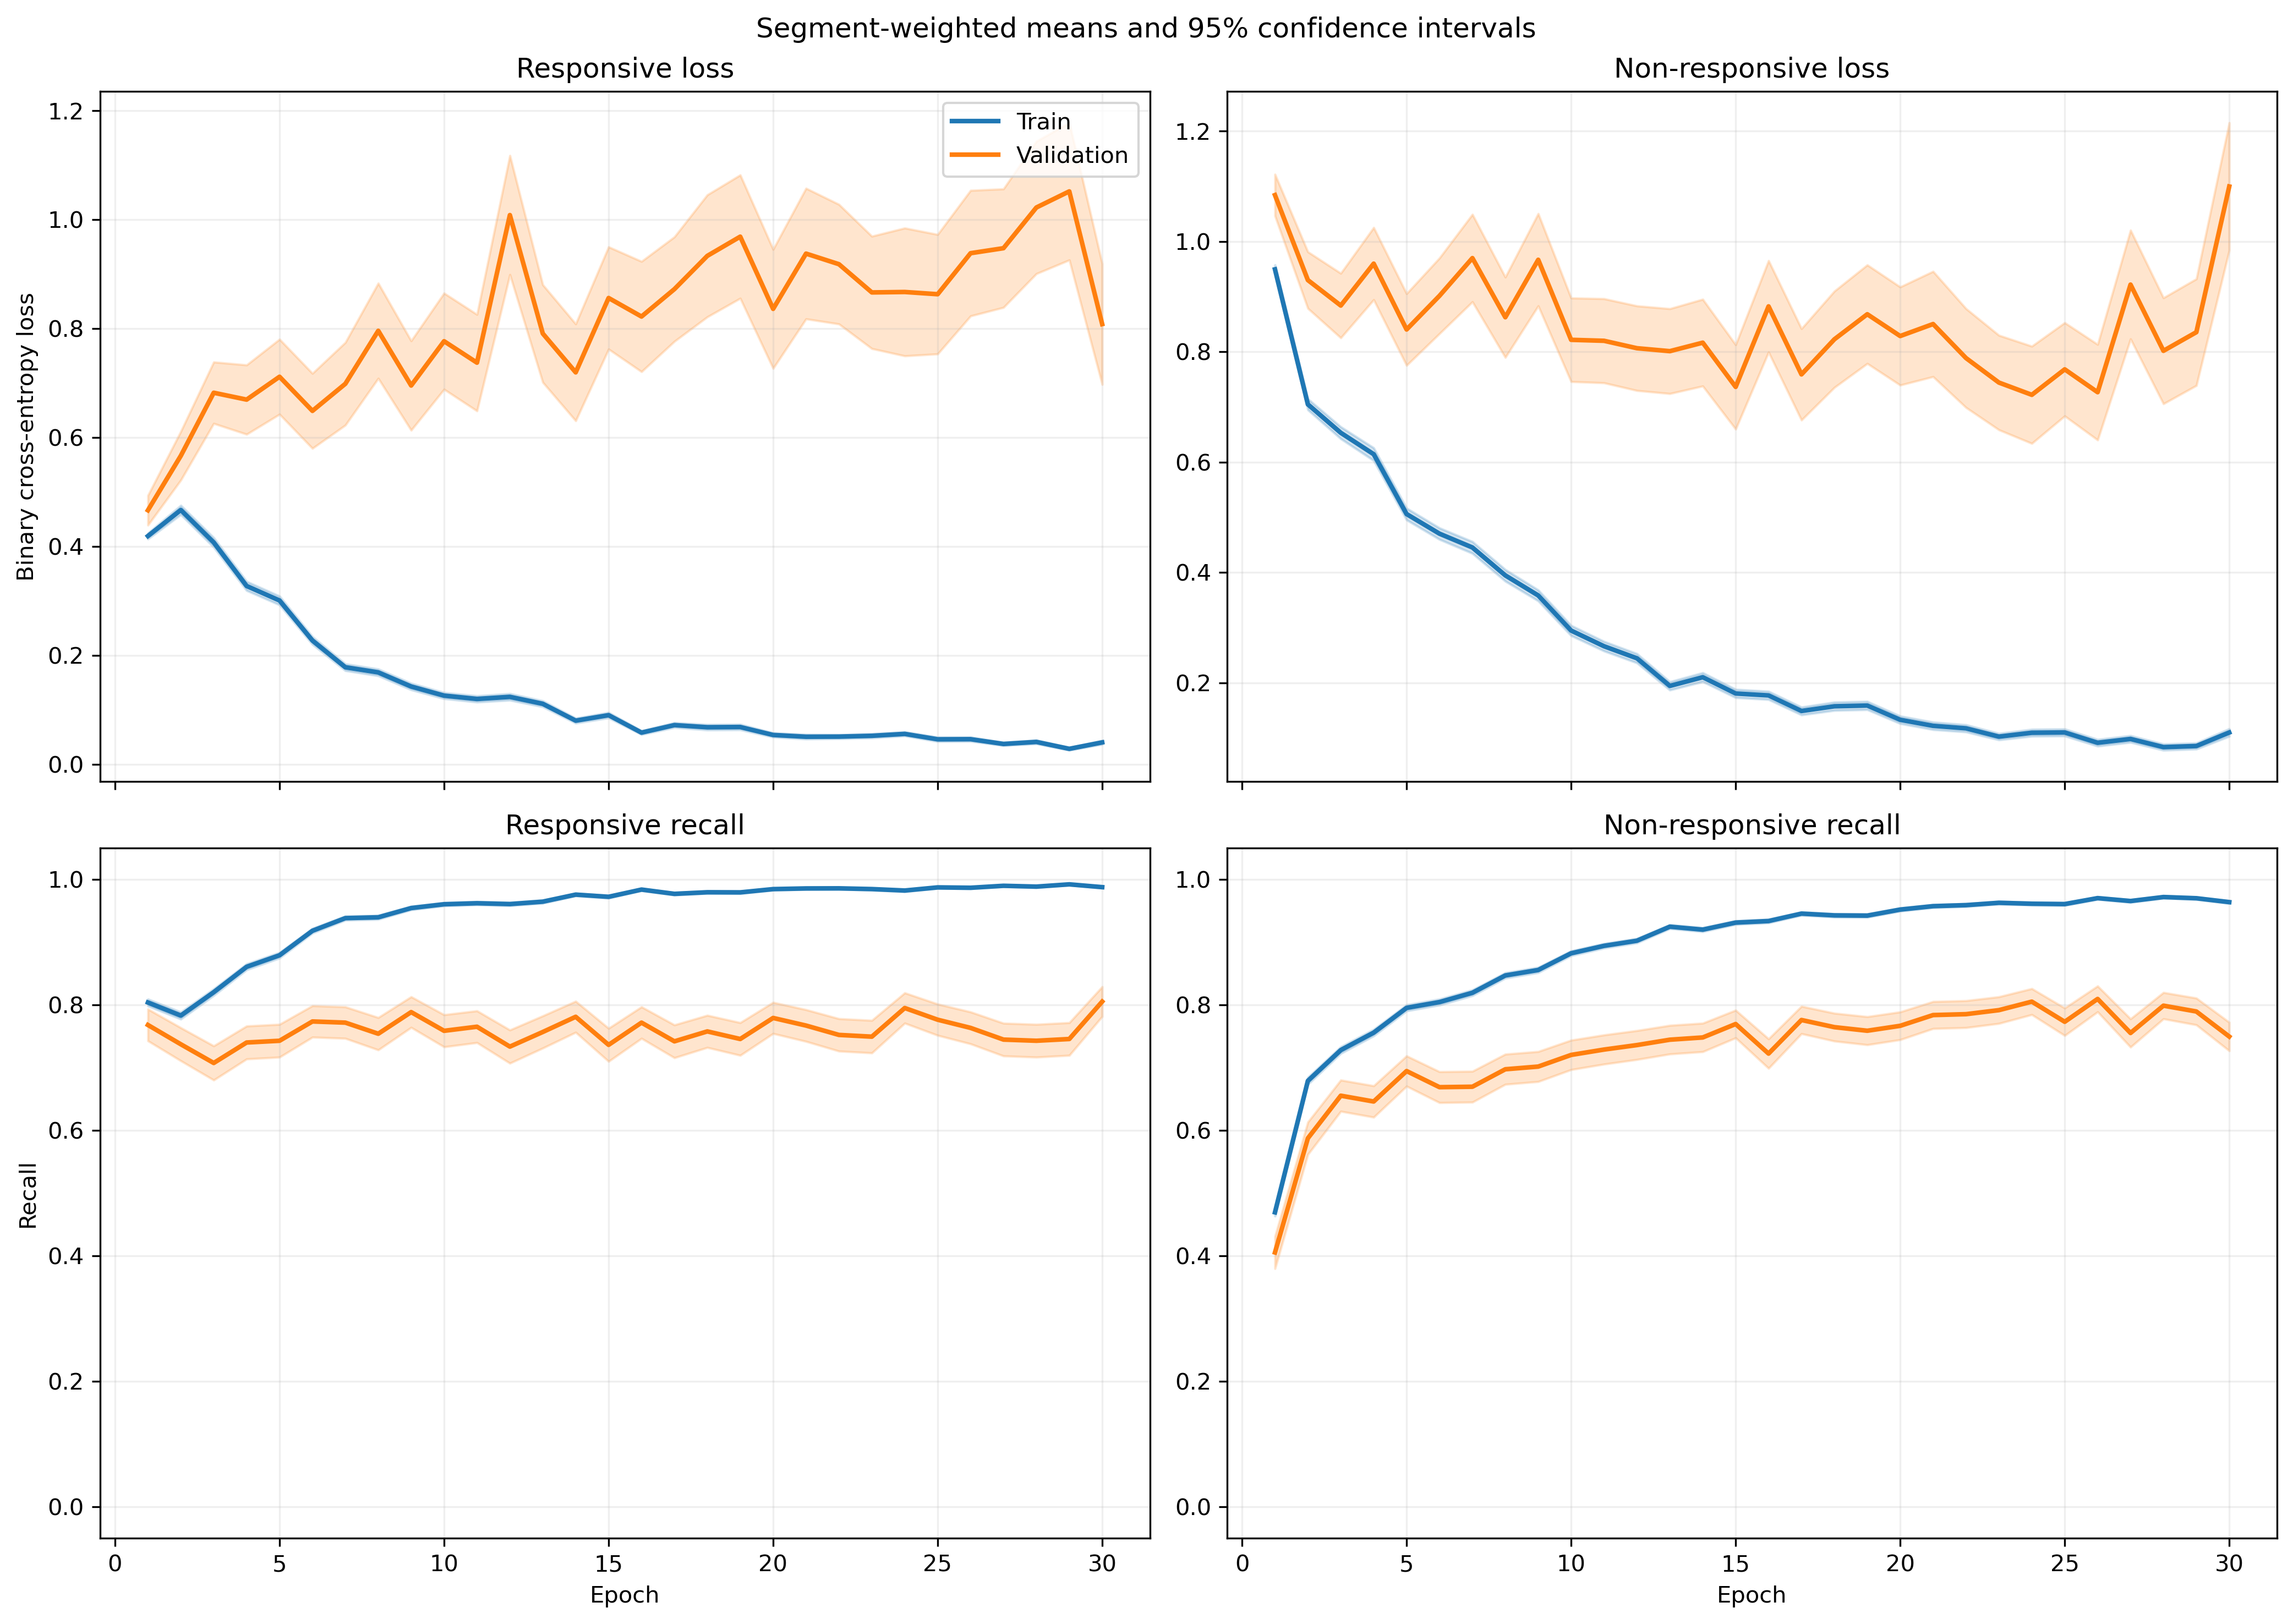

The table this chart was drawn from, first rows:
fold, epoch, split, r_loss, r_loss_count, r_loss_sum, r_loss_sum_sq, r_recall, r_recall_count, r_recall_sum, r_recall_sum_sq, nr_loss, nr_loss_count, nr_loss_sum, nr_loss_sum_sq, nr_recall, nr_recall_count, nr_recall_sum, nr_recall_sum_sq
1, 1, train, 0.4597, 1063, 488.7, 411, 0.7827, 1063, 832.0, 832.0, 0.8646, 1401, 1211, 1616, 0.5168, 1401, 724.0, 724.0
1, 1, validation, 0.1202, 10, 1.202, 0.1906, 1.0, 10, 10.0, 10.0, , 0, 0.0, 0.0, , 0, 0.0, 0.0
1, 2, train, 0.4461, 1063, 474.2, 571, 0.825, 1063, 877.0, 877.0, 0.5999, 1401, 840.4, 1202, 0.7102, 1401, 995.0, 995.0
1, 2, validation, 0.1342, 10, 1.342, 0.2344, 1.0, 10, 10.0, 10.0, , 0, 0.0, 0.0, , 0, 0.0, 0.0
1, 3, train, 0.3468, 1063, 368.7, 491.6, 0.8495, 1063, 903.0, 903.0, 0.6881, 1401, 964.1, 1893, 0.7152, 1401, 1002, 1002
1, 3, validation, 0.06936, 10, 0.6936, 0.07512, 1.0, 10, 10.0, 10.0, , 0, 0.0, 0.0, , 0, 0.0, 0.0
1, 4, train, 0.2328, 1063, 247.5, 217.3, 0.905, 1063, 962.0, 962.0, 0.6643, 1401, 930.7, 1708, 0.7181, 1401, 1006, 1006
1, 4, validation, 0.07496, 10, 0.7496, 0.08335, 1.0, 10, 10.0, 10.0, , 0, 0.0, 0.0, , 0, 0.0, 0.0
1, 5, train, 0.221, 1063, 235, 177.5, 0.9229, 1063, 981.0, 981.0, 0.5394, 1401, 755.7, 1279, 0.763, 1401, 1069, 1069
1, 5, validation, 0.06711, 10, 0.6711, 0.08559, 1.0, 10, 10.0, 10.0, , 0, 0.0, 0.0, , 0, 0.0, 0.0
1, 6, train, 0.2334, 1063, 248.1, 371.2, 0.92, 1063, 978.0, 978.0, 0.3969, 1401, 556.1, 1168, 0.8301, 1401, 1163, 1163
1, 6, validation, 0.03476, 10, 0.3476, 0.01693, 1.0, 10, 10.0, 10.0, , 0, 0.0, 0.0, , 0, 0.0, 0.0
1, 7, train, 0.1429, 1063, 151.9, 145.5, 0.9652, 1063, 1026, 1026, 0.4052, 1401, 567.6, 1119, 0.8194, 1401, 1148, 1148
1, 7, validation, 0.03648, 10, 0.3648, 0.01756, 1.0, 10, 10.0, 10.0, , 0, 0.0, 0.0, , 0, 0.0, 0.0
1, 8, train, 0.1586, 1063, 168.6, 244.5, 0.9473, 1063, 1007, 1007, 0.3234, 1401, 453.1, 1059, 0.8708, 1401, 1220, 1220
1, 8, validation, 0.01898, 10, 0.1898, 0.005116, 1.0, 10, 10.0, 10.0, , 0, 0.0, 0.0, , 0, 0.0, 0.0
1, 9, train, 0.09682, 1063, 102.9, 94.63, 0.9727, 1063, 1034, 1034, 0.2902, 1401, 406.6, 825.5, 0.8772, 1401, 1229, 1229
1, 9, validation, 0.05054, 10, 0.5054, 0.04682, 1.0, 10, 10.0, 10.0, , 0, 0.0, 0.0, , 0, 0.0, 0.0
1, 10, train, 0.09883, 1063, 105.1, 94.26, 0.9737, 1063, 1035, 1035, 0.2797, 1401, 391.9, 765.4, 0.8765, 1401, 1228, 1228
1, 10, validation, 0.01753, 10, 0.1753, 0.004477, 1.0, 10, 10.0, 10.0, , 0, 0.0, 0.0, , 0, 0.0, 0.0
1, 11, train, 0.07167, 1063, 76.19, 76.22, 0.9774, 1063, 1039, 1039, 0.2878, 1401, 403.2, 962.6, 0.8887, 1401, 1245, 1245
1, 11, validation, 0.01084, 10, 0.1084, 0.001716, 1.0, 10, 10.0, 10.0, , 0, 0.0, 0.0, , 0, 0.0, 0.0
1, 12, train, 0.08938, 1063, 95.01, 107.5, 0.9746, 1063, 1036, 1036, 0.1875, 1401, 262.7, 579.9, 0.9258, 1401, 1297, 1297
1, 12, validation, 0.01258, 10, 0.1258, 0.00223, 1.0, 10, 10.0, 10.0, , 0, 0.0, 0.0, , 0, 0.0, 0.0
1, 13, train, 0.06691, 1063, 71.12, 105.2, 0.9765, 1063, 1038, 1038, 0.1805, 1401, 252.9, 711.2, 0.9386, 1401, 1315, 1315
1, 13, validation, 0.007091, 10, 0.07091, 0.0006698, 1.0, 10, 10.0, 10.0, , 0, 0.0, 0.0, , 0, 0.0, 0.0
1, 14, train, 0.03458, 1063, 36.76, 41.08, 0.9934, 1063, 1056, 1056, 0.3667, 1401, 513.8, 1441, 0.8637, 1401, 1210, 1210
1, 14, validation, 0.004306, 10, 0.04306, 0.0002155, 1.0, 10, 10.0, 10.0, , 0, 0.0, 0.0, , 0, 0.0, 0.0
1, 15, train, 0.08899, 1063, 94.6, 157.3, 0.969, 1063, 1030, 1030, 0.2699, 1401, 378.1, 874.7, 0.8922, 1401, 1250, 1250
1, 15, validation, 0.0137, 10, 0.137, 0.003313, 1.0, 10, 10.0, 10.0, , 0, 0.0, 0.0, , 0, 0.0, 0.0
1, 16, train, 0.06799, 1063, 72.27, 76.86, 0.9755, 1063, 1037, 1037, 0.1231, 1401, 172.4, 373.5, 0.9586, 1401, 1343, 1343
1, 16, validation, 0.009006, 10, 0.09006, 0.0013, 1.0, 10, 10.0, 10.0, , 0, 0.0, 0.0, , 0, 0.0, 0.0
1, 17, train, 0.05506, 1063, 58.53, 126, 0.9859, 1063, 1048, 1048, 0.1387, 1401, 194.3, 524.7, 0.9493, 1401, 1330, 1330
1, 17, validation, 0.004237, 10, 0.04237, 0.0003269, 1.0, 10, 10.0, 10.0, , 0, 0.0, 0.0, , 0, 0.0, 0.0
1, 18, train, 0.02027, 1063, 21.54, 12.8, 0.9972, 1063, 1060, 1060, 0.265, 1401, 371.2, 919.4, 0.9008, 1401, 1262, 1262
1, 18, validation, 0.00369, 10, 0.0369, 0.0001726, 1.0, 10, 10.0, 10.0, , 0, 0.0, 0.0, , 0, 0.0, 0.0
1, 19, train, 0.01686, 1063, 17.93, 17.75, 0.9972, 1063, 1060, 1060, 0.2562, 1401, 358.9, 1036, 0.9072, 1401, 1271, 1271
1, 19, validation, 0.002513, 10, 0.02513, 9.656557494963636e-05, 1.0, 10, 10.0, 10.0, , 0, 0.0, 0.0, , 0, 0.0, 0.0
1, 20, train, 0.02683, 1063, 28.52, 16.97, 0.9934, 1063, 1056, 1056, 0.1281, 1401, 179.5, 405.7, 0.9507, 1401, 1332, 1332
1, 20, validation, 0.008006, 10, 0.08006, 0.001205, 1.0, 10, 10.0, 10.0, , 0, 0.0, 0.0, , 0, 0.0, 0.0
1, 21, train, 0.03105, 1063, 33.01, 32.61, 0.9906, 1063, 1053, 1053, 0.1076, 1401, 150.8, 393.4, 0.9615, 1401, 1347, 1347
1, 21, validation, 0.004706, 10, 0.04706, 0.0003687, 1.0, 10, 10.0, 10.0, , 0, 0.0, 0.0, , 0, 0.0, 0.0
1, 22, train, 0.08126, 1063, 86.38, 162.8, 0.969, 1063, 1030, 1030, 0.3264, 1401, 457.3, 1620, 0.9001, 1401, 1261, 1261
1, 22, validation, 0.02428, 10, 0.2428, 0.02157, 1.0, 10, 10.0, 10.0, , 0, 0.0, 0.0, , 0, 0.0, 0.0
1, 23, train, 0.02662, 1063, 28.29, 24.95, 0.9944, 1063, 1057, 1057, 0.1349, 1401, 189, 412.6, 0.9465, 1401, 1326, 1326
1, 23, validation, 0.004078, 10, 0.04078, 0.0004034, 1.0, 10, 10.0, 10.0, , 0, 0.0, 0.0, , 0, 0.0, 0.0
1, 24, train, 0.02989, 1063, 31.78, 24.77, 0.9906, 1063, 1053, 1053, 0.08091, 1401, 113.4, 273.2, 0.9729, 1401, 1363, 1363
1, 24, validation, 0.003628, 10, 0.03628, 0.0002483, 1.0, 10, 10.0, 10.0, , 0, 0.0, 0.0, , 0, 0.0, 0.0
1, 25, train, 0.03152, 1063, 33.51, 15.22, 0.9934, 1063, 1056, 1056, 0.08722, 1401, 122.2, 214, 0.9714, 1401, 1361, 1361
1, 25, validation, 0.005777, 10, 0.05777, 0.000605, 1.0, 10, 10.0, 10.0, , 0, 0.0, 0.0, , 0, 0.0, 0.0
1, 26, train, 0.02417, 1063, 25.69, 37.29, 0.9934, 1063, 1056, 1056, 0.09953, 1401, 139.4, 427.5, 0.9622, 1401, 1348, 1348
1, 26, validation, 0.001632, 10, 0.01632, 5.9289989167155e-05, 1.0, 10, 10.0, 10.0, , 0, 0.0, 0.0, , 0, 0.0, 0.0
1, 27, train, 0.022, 1063, 23.39, 22.5, 0.9925, 1063, 1055, 1055, 0.05956, 1401, 83.44, 211.4, 0.9779, 1401, 1370, 1370
1, 27, validation, 0.002876, 10, 0.02876, 0.000189, 1.0, 10, 10.0, 10.0, , 0, 0.0, 0.0, , 0, 0.0, 0.0
1, 28, train, 0.0395, 1063, 41.98, 46.65, 0.9878, 1063, 1050, 1050, 0.02391, 1401, 33.5, 74.53, 0.9936, 1401, 1392, 1392
1, 28, validation, 0.01416, 10, 0.1416, 0.008465, 1.0, 10, 10.0, 10.0, , 0, 0.0, 0.0, , 0, 0.0, 0.0
1, 29, train, 0.02009, 1063, 21.35, 9.288, 0.9962, 1063, 1059, 1059, 0.06796, 1401, 95.21, 199.6, 0.9729, 1401, 1363, 1363
1, 29, validation, 0.01164, 10, 0.1164, 0.004762, 1.0, 10, 10.0, 10.0, , 0, 0.0, 0.0, , 0, 0.0, 0.0
1, 30, train, 0.02204, 1063, 23.43, 10.27, 0.9934, 1063, 1056, 1056, 0.05988, 1401, 83.9, 170.4, 0.9786, 1401, 1371, 1371
1, 30, validation, 0.01165, 10, 0.1165, 0.005995, 1.0, 10, 10.0, 10.0, , 0, 0.0, 0.0, , 0, 0.0, 0.0
... 1,140 more rows
